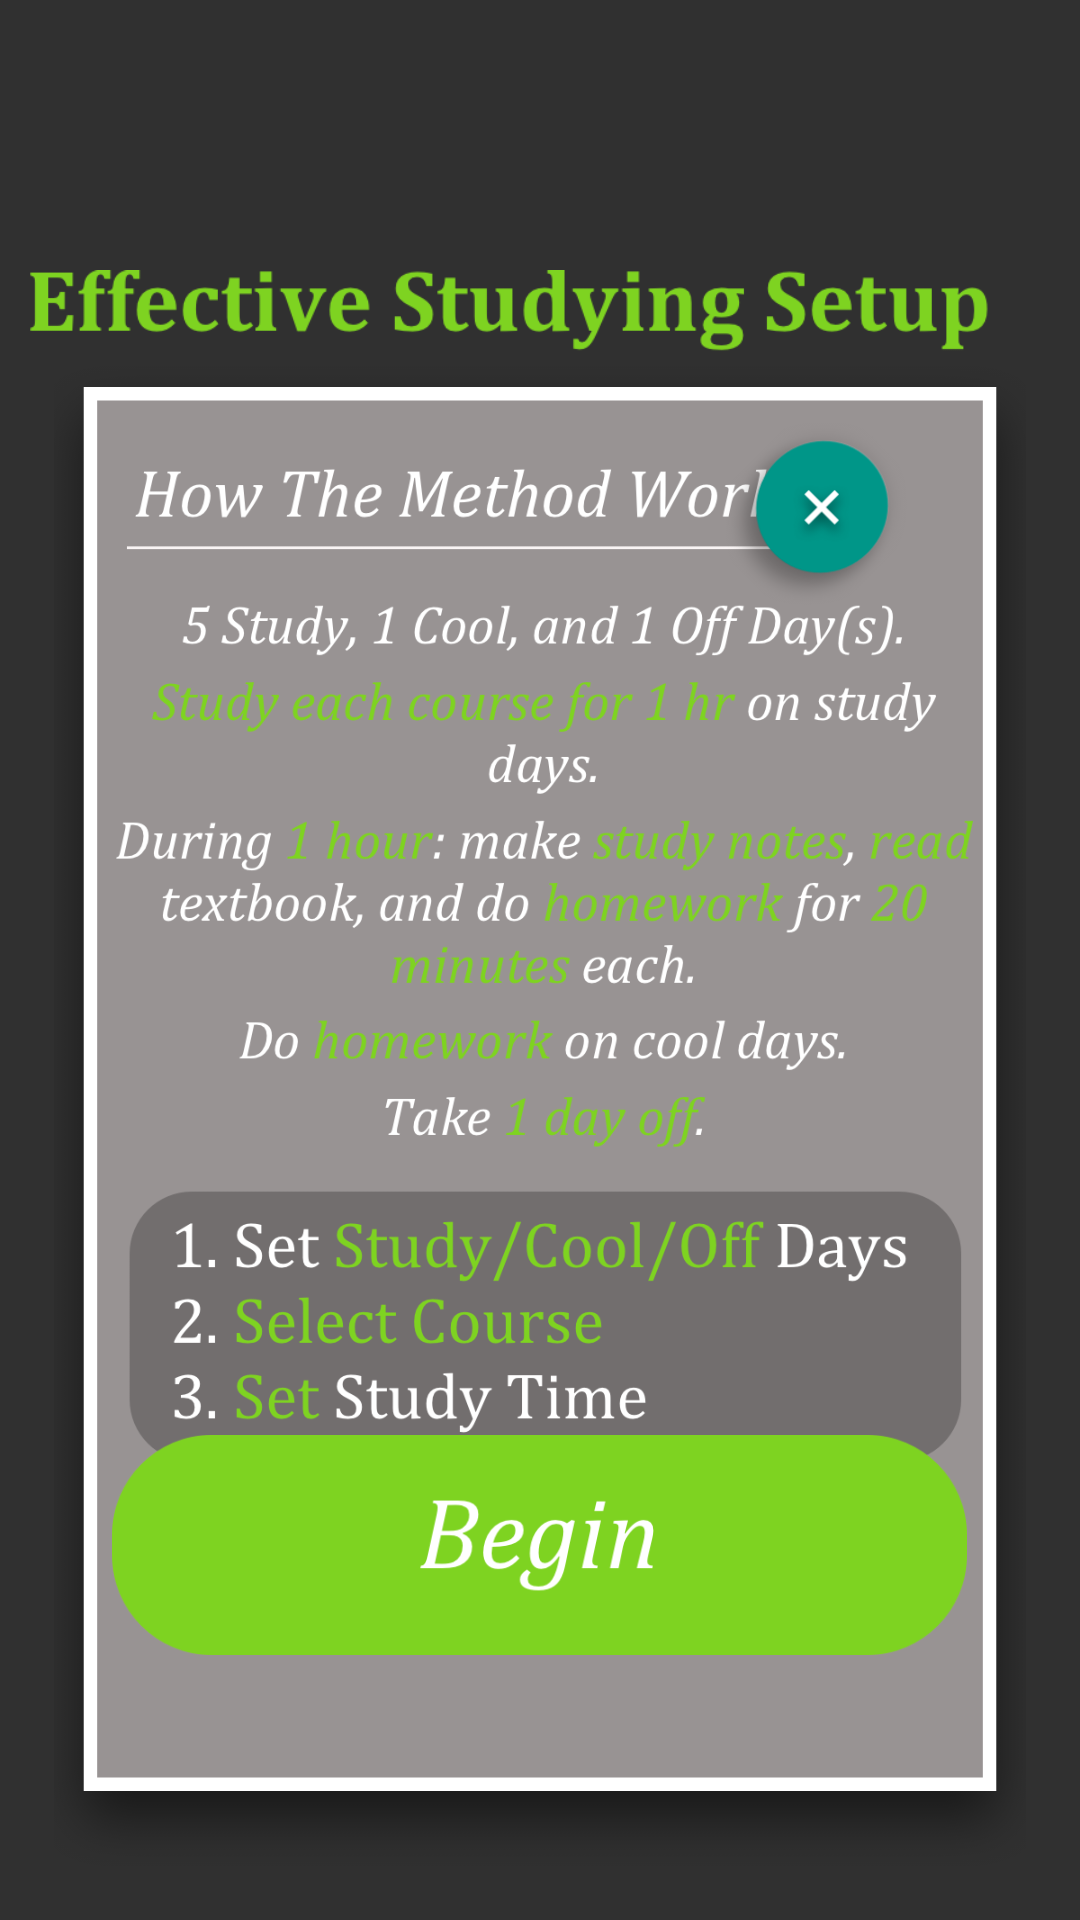

This screen was rendered from an Android layout file. Write that file and the resources it references.
<!-- AndroidManifest.xml: application theme AppTheme -->
<!-- res/layout/activity_effective_studying_setup_popup.xml -->
<?xml version="1.0" encoding="utf-8"?>
<RelativeLayout
    xmlns:android="http://schemas.android.com/apk/res/android"
    xmlns:app="http://schemas.android.com/apk/res-auto"
    xmlns:tools="http://schemas.android.com/tools"
    android:layout_width="match_parent"
    android:layout_height="match_parent"
    android:background="@drawable/background_2"
    tools:context=".effectiveStudyingSetupPopupActivity">

    <ImageView
        android:id="@+id/effectiveStudyingSetupSubheading"
        android:layout_width="320dp"
        android:layout_height="28dp"
        android:layout_marginLeft="10dp"
        android:layout_marginTop="90dp"
        app:srcCompat="@drawable/effective_studying_setup_subheading"/>

    <ImageView
        android:id="@+id/effectiveStudyingSetupPopup"
        android:layout_width="338dp"
        android:layout_height="504dp"
        android:layout_alignParentTop="true"
        android:layout_centerHorizontal="true"
        android:layout_marginTop="120dp"
        app:srcCompat="@drawable/effective_studying_setup_popup"/>

    <ImageButton
        android:id="@+id/closeButton"
        android:layout_width="61dp"
        android:layout_height="63dp"
        android:layout_alignParentTop="true"
        android:layout_alignParentRight="true"
        android:layout_marginTop="140dp"
        android:layout_marginRight="57dp"
        android:background="@android:color/transparent"
        android:scaleType="fitCenter"
        app:srcCompat="@drawable/close_button" />

    <ImageButton
        android:id="@+id/beginButton"
        android:layout_width="285dp"
        android:layout_height="76dp"
        android:layout_alignParentBottom="true"
        android:layout_centerHorizontal="true"
        android:layout_marginBottom="87dp"
        android:background="@android:color/transparent"
        android:scaleType="fitCenter"
        app:srcCompat="@drawable/start_quick_setup_button" />

</RelativeLayout>
<!-- resources referenced by this layout -->
<resources>
  <!-- drawable close_button: png bitmap (drawable, 15313 bytes) -->
  <!-- drawable effective_studying_setup_popup: png bitmap (drawable, 223165 bytes) -->
  <!-- drawable effective_studying_setup_subheading: png bitmap (drawable, 16641 bytes) -->
  <!-- drawable start_quick_setup_button: png bitmap (drawable, 19205 bytes) -->
  <style name="AppTheme" parent="Theme.AppCompat.NoActionBar">
          
          <item name="colorPrimary">@color/colorPrimary</item>
          <item name="colorPrimaryDark">@color/colorPrimaryDark</item>
          <item name="colorAccent">@color/colorAccent</item>
          <item name="cardViewStyle">@style/CardView</item>
      </style>
  <color name="colorPrimary">#3F51B5</color>
  <color name="colorPrimaryDark">#949090</color>
  <color name="colorAccent">#FF4081</color>
</resources>
